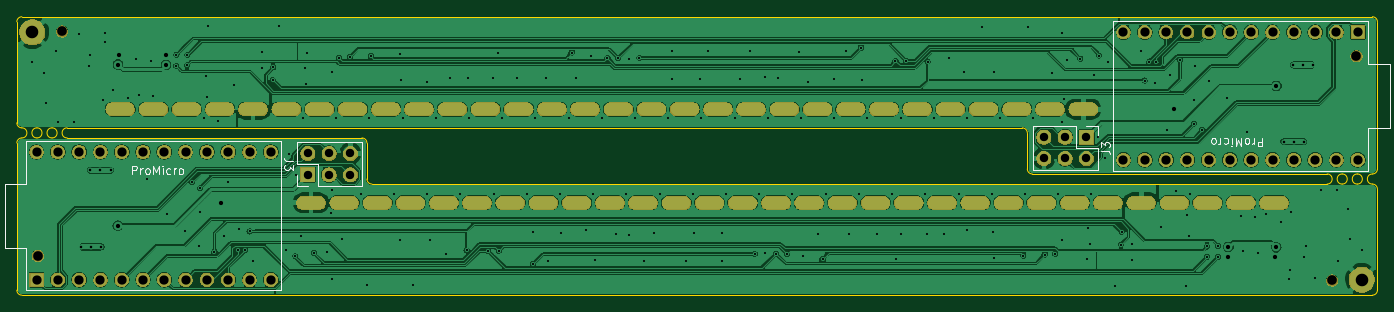
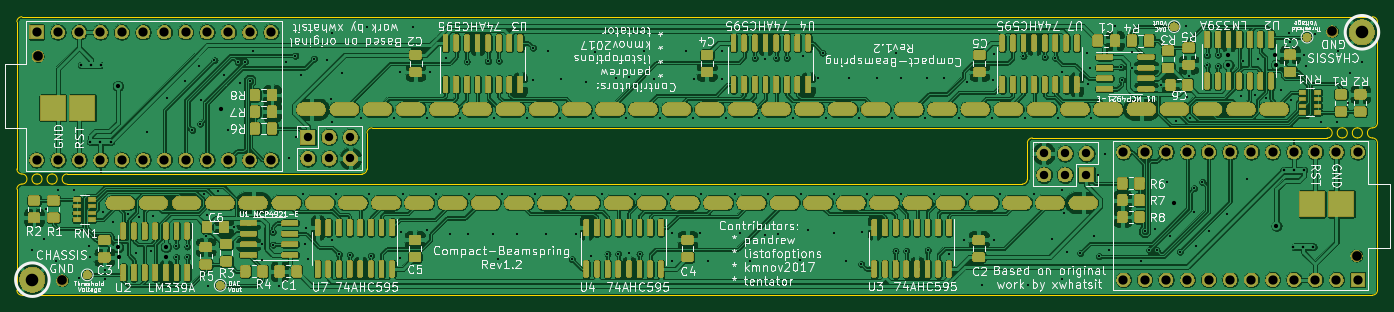
Circuit board: 10 layer files. Board 162.2 x 33.2 mm.
- bottom_copper: CompactBeamspringP2-B_Cu.gbr (787932 bytes)
- bottom_mask: CompactBeamspringP2-B_Mask.gbr (274428 bytes)
- paste: CompactBeamspringP2-B_Paste.gbr (63731 bytes)
- bottom_silk: CompactBeamspringP2-B_SilkS.gbr (122574 bytes)
- outline: CompactBeamspringP2-Edge_Cuts.gbr (2991 bytes)
- top_copper: CompactBeamspringP2-F_Cu.gbr (325621 bytes)
- top_mask: CompactBeamspringP2-F_Mask.gbr (99669 bytes)
- paste: CompactBeamspringP2-F_Paste.gbr (541 bytes)
- top_silk: CompactBeamspringP2-F_SilkS.gbr (6972 bytes)
- drill: CompactBeamspringP2.drl (8209 bytes)

=== bottom_copper: CompactBeamspringP2-B_Cu.gbr (787932 bytes, source omitted) ===
=== bottom_mask: CompactBeamspringP2-B_Mask.gbr (274428 bytes, source omitted) ===
=== paste: CompactBeamspringP2-B_Paste.gbr (63731 bytes, source omitted) ===
=== bottom_silk: CompactBeamspringP2-B_SilkS.gbr (122574 bytes, source omitted) ===
=== outline: CompactBeamspringP2-Edge_Cuts.gbr ===
G04 #@! TF.GenerationSoftware,KiCad,Pcbnew,5.1.6+dfsg1-1~bpo10+1*
G04 #@! TF.CreationDate,2020-08-19T15:48:21+03:00*
G04 #@! TF.ProjectId,CompactBeamspringP2,436f6d70-6163-4744-9265-616d73707269,0.0.3*
G04 #@! TF.SameCoordinates,PX622e470PY7e2bce0*
G04 #@! TF.FileFunction,Profile,NP*
%FSLAX46Y46*%
G04 Gerber Fmt 4.6, Leading zero omitted, Abs format (unit mm)*
G04 Created by KiCad (PCBNEW 5.1.6+dfsg1-1~bpo10+1) date 2020-08-19 15:48:21*
%MOMM*%
%LPD*%
G01*
G04 APERTURE LIST*
G04 #@! TA.AperFunction,Profile*
%ADD10C,0.050000*%
G04 #@! TD*
G04 APERTURE END LIST*
D10*
X158050000Y13250000D02*
G75*
G02*
X158050000Y14450000I0J600000D01*
G01*
X156250000Y14450000D02*
G75*
G02*
X156250000Y13250000I0J-600000D01*
G01*
X158050000Y14450000D02*
G75*
G02*
X158050000Y13250000I0J-600000D01*
G01*
X159850000Y14450000D02*
G75*
G02*
X159850000Y13250000I0J-600000D01*
G01*
X159850000Y13250000D02*
G75*
G02*
X159850000Y14450000I0J600000D01*
G01*
X161650000Y13250000D02*
G75*
G02*
X161650000Y14450000I0J600000D01*
G01*
X6000000Y18750000D02*
G75*
G02*
X6000000Y19950000I0J600000D01*
G01*
X4200000Y18750000D02*
G75*
G02*
X4200000Y19950000I0J600000D01*
G01*
X4200000Y19950000D02*
G75*
G02*
X4200000Y18750000I0J-600000D01*
G01*
X2400000Y19950000D02*
G75*
G02*
X2400000Y18750000I0J-600000D01*
G01*
X600000Y19950000D02*
G75*
G02*
X600000Y18750000I0J-600000D01*
G01*
X2400000Y18750000D02*
G75*
G02*
X2400000Y19950000I0J600000D01*
G01*
X42350000Y13250000D02*
G75*
G02*
X41750000Y13850000I0J600000D01*
G01*
X41150000Y18750000D02*
G75*
G02*
X41750000Y18150000I0J-600000D01*
G01*
X0Y18150000D02*
G75*
G02*
X600000Y18750000I600000J0D01*
G01*
X600000Y0D02*
G75*
G02*
X0Y600000I0J600000D01*
G01*
X162250000Y600000D02*
G75*
G02*
X161650000Y0I-600000J0D01*
G01*
X161650000Y13250000D02*
G75*
G02*
X162250000Y12650000I0J-600000D01*
G01*
X41750000Y13850000D02*
X41750000Y18150000D01*
X6000000Y18750000D02*
X41150000Y18750000D01*
X0Y600000D02*
X0Y18150000D01*
X51000000Y0D02*
X600000Y0D01*
X132250000Y13250000D02*
X42350000Y13250000D01*
X156250000Y13250000D02*
X132250000Y13250000D01*
X162250000Y600000D02*
X162250000Y12650000D01*
X61500000Y0D02*
X161650000Y0D01*
X51000000Y0D02*
X61500000Y0D01*
X119900000Y19950000D02*
G75*
G02*
X120500000Y19350000I0J-600000D01*
G01*
X121100000Y14450000D02*
G75*
G02*
X120500000Y15050000I0J600000D01*
G01*
X162250000Y15050000D02*
G75*
G02*
X161650000Y14450000I-600000J0D01*
G01*
X161650000Y33200000D02*
G75*
G02*
X162250000Y32600000I0J-600000D01*
G01*
X0Y32600000D02*
G75*
G02*
X600000Y33200000I600000J0D01*
G01*
X600000Y19950000D02*
G75*
G02*
X0Y20550000I0J600000D01*
G01*
X120500000Y19350000D02*
X120500000Y15050000D01*
X156250000Y14450000D02*
X121100000Y14450000D01*
X162250000Y32600000D02*
X162250000Y15050000D01*
X111250000Y33200000D02*
X161650000Y33200000D01*
X30000000Y19950000D02*
X119900000Y19950000D01*
X6000000Y19950000D02*
X30000000Y19950000D01*
X0Y32600000D02*
X0Y20550000D01*
X100750000Y33200000D02*
X600000Y33200000D01*
X111250000Y33200000D02*
X100750000Y33200000D01*
M02*

=== top_copper: CompactBeamspringP2-F_Cu.gbr (325621 bytes, source omitted) ===
=== top_mask: CompactBeamspringP2-F_Mask.gbr (99669 bytes, source omitted) ===
=== paste: CompactBeamspringP2-F_Paste.gbr ===
G04 #@! TF.GenerationSoftware,KiCad,Pcbnew,5.1.6+dfsg1-1~bpo10+1*
G04 #@! TF.CreationDate,2020-08-19T15:48:21+03:00*
G04 #@! TF.ProjectId,CompactBeamspringP2,436f6d70-6163-4744-9265-616d73707269,0.0.3*
G04 #@! TF.SameCoordinates,PX622e470PY7e2bce0*
G04 #@! TF.FileFunction,Paste,Top*
G04 #@! TF.FilePolarity,Positive*
%FSLAX46Y46*%
G04 Gerber Fmt 4.6, Leading zero omitted, Abs format (unit mm)*
G04 Created by KiCad (PCBNEW 5.1.6+dfsg1-1~bpo10+1) date 2020-08-19 15:48:21*
%MOMM*%
%LPD*%
G01*
G04 APERTURE LIST*
G04 APERTURE END LIST*
M02*

=== top_silk: CompactBeamspringP2-F_SilkS.gbr ===
G04 #@! TF.GenerationSoftware,KiCad,Pcbnew,5.1.6+dfsg1-1~bpo10+1*
G04 #@! TF.CreationDate,2020-08-19T15:48:21+03:00*
G04 #@! TF.ProjectId,CompactBeamspringP2,436f6d70-6163-4744-9265-616d73707269,0.0.3*
G04 #@! TF.SameCoordinates,PX622e470PY7e2bce0*
G04 #@! TF.FileFunction,Legend,Top*
G04 #@! TF.FilePolarity,Positive*
%FSLAX46Y46*%
G04 Gerber Fmt 4.6, Leading zero omitted, Abs format (unit mm)*
G04 Created by KiCad (PCBNEW 5.1.6+dfsg1-1~bpo10+1) date 2020-08-19 15:48:21*
%MOMM*%
%LPD*%
G01*
G04 APERTURE LIST*
%ADD10C,0.120000*%
%ADD11C,0.150000*%
G04 APERTURE END LIST*
D10*
X33368880Y13027100D02*
X33368880Y14357100D01*
X34698880Y13027100D02*
X33368880Y13027100D01*
X33368880Y15627100D02*
X33368880Y18227100D01*
X35968880Y15627100D02*
X33368880Y15627100D01*
X35968880Y13027100D02*
X35968880Y15627100D01*
X33368880Y18227100D02*
X41108880Y18227100D01*
X35968880Y13027100D02*
X41108880Y13027100D01*
X41108880Y13027100D02*
X41108880Y18227100D01*
D11*
X1076900Y563380D02*
X31556900Y563380D01*
X1076900Y563380D02*
X1076900Y5643380D01*
X1076900Y5643380D02*
X-1463100Y5643380D01*
X-1463100Y5643380D02*
X-1463100Y13263380D01*
X-1463100Y13263380D02*
X1076900Y13263380D01*
X1076900Y13263380D02*
X1076900Y18343380D01*
X1076900Y18343380D02*
X31556900Y18343380D01*
X31556900Y18343380D02*
X31556900Y563380D01*
D10*
X128881120Y20172900D02*
X128881120Y18842900D01*
X127551120Y20172900D02*
X128881120Y20172900D01*
X128881120Y17572900D02*
X128881120Y14972900D01*
X126281120Y17572900D02*
X128881120Y17572900D01*
X126281120Y20172900D02*
X126281120Y17572900D01*
X128881120Y14972900D02*
X121141120Y14972900D01*
X126281120Y20172900D02*
X121141120Y20172900D01*
X121141120Y20172900D02*
X121141120Y14972900D01*
D11*
X161173100Y32636620D02*
X130693100Y32636620D01*
X161173100Y32636620D02*
X161173100Y27556620D01*
X161173100Y27556620D02*
X163713100Y27556620D01*
X163713100Y27556620D02*
X163713100Y19936620D01*
X163713100Y19936620D02*
X161173100Y19936620D01*
X161173100Y19936620D02*
X161173100Y14856620D01*
X161173100Y14856620D02*
X130693100Y14856620D01*
X130693100Y14856620D02*
X130693100Y32636620D01*
X32916499Y15960434D02*
X32202213Y15960434D01*
X32059356Y16008053D01*
X31964118Y16103291D01*
X31916499Y16246148D01*
X31916499Y16341386D01*
X32916499Y15579481D02*
X32916499Y14960434D01*
X32535546Y15293767D01*
X32535546Y15150910D01*
X32487927Y15055672D01*
X32440308Y15008053D01*
X32345070Y14960434D01*
X32106975Y14960434D01*
X32011737Y15008053D01*
X31964118Y15055672D01*
X31916499Y15150910D01*
X31916499Y15436624D01*
X31964118Y15531862D01*
X32011737Y15579481D01*
X13727430Y14455900D02*
X13727430Y15455900D01*
X14108382Y15455900D01*
X14203620Y15408280D01*
X14251240Y15360661D01*
X14298859Y15265423D01*
X14298859Y15122566D01*
X14251240Y15027328D01*
X14203620Y14979709D01*
X14108382Y14932090D01*
X13727430Y14932090D01*
X14727430Y14455900D02*
X14727430Y15122566D01*
X14727430Y14932090D02*
X14775049Y15027328D01*
X14822668Y15074947D01*
X14917906Y15122566D01*
X15013144Y15122566D01*
X15489335Y14455900D02*
X15394097Y14503519D01*
X15346478Y14551138D01*
X15298859Y14646376D01*
X15298859Y14932090D01*
X15346478Y15027328D01*
X15394097Y15074947D01*
X15489335Y15122566D01*
X15632192Y15122566D01*
X15727430Y15074947D01*
X15775049Y15027328D01*
X15822668Y14932090D01*
X15822668Y14646376D01*
X15775049Y14551138D01*
X15727430Y14503519D01*
X15632192Y14455900D01*
X15489335Y14455900D01*
X16251240Y14455900D02*
X16251240Y15455900D01*
X16584573Y14741614D01*
X16917906Y15455900D01*
X16917906Y14455900D01*
X17394097Y14455900D02*
X17394097Y15122566D01*
X17394097Y15455900D02*
X17346478Y15408280D01*
X17394097Y15360661D01*
X17441716Y15408280D01*
X17394097Y15455900D01*
X17394097Y15360661D01*
X18298859Y14503519D02*
X18203620Y14455900D01*
X18013144Y14455900D01*
X17917906Y14503519D01*
X17870287Y14551138D01*
X17822668Y14646376D01*
X17822668Y14932090D01*
X17870287Y15027328D01*
X17917906Y15074947D01*
X18013144Y15122566D01*
X18203620Y15122566D01*
X18298859Y15074947D01*
X18727430Y14455900D02*
X18727430Y15122566D01*
X18727430Y14932090D02*
X18775049Y15027328D01*
X18822668Y15074947D01*
X18917906Y15122566D01*
X19013144Y15122566D01*
X19489335Y14455900D02*
X19394097Y14503519D01*
X19346478Y14551138D01*
X19298859Y14646376D01*
X19298859Y14932090D01*
X19346478Y15027328D01*
X19394097Y15074947D01*
X19489335Y15122566D01*
X19632192Y15122566D01*
X19727430Y15074947D01*
X19775049Y15027328D01*
X19822668Y14932090D01*
X19822668Y14646376D01*
X19775049Y14551138D01*
X19727430Y14503519D01*
X19632192Y14455900D01*
X19489335Y14455900D01*
X129333500Y17239567D02*
X130047786Y17239567D01*
X130190643Y17191948D01*
X130285881Y17096710D01*
X130333500Y16953853D01*
X130333500Y16858615D01*
X129333500Y17620520D02*
X129333500Y18239567D01*
X129714453Y17906234D01*
X129714453Y18049091D01*
X129762072Y18144329D01*
X129809691Y18191948D01*
X129904929Y18239567D01*
X130143024Y18239567D01*
X130238262Y18191948D01*
X130285881Y18144329D01*
X130333500Y18049091D01*
X130333500Y17763377D01*
X130285881Y17668139D01*
X130238262Y17620520D01*
X148522569Y18744101D02*
X148522569Y17744101D01*
X148141617Y17744101D01*
X148046379Y17791720D01*
X147998760Y17839340D01*
X147951140Y17934578D01*
X147951140Y18077435D01*
X147998760Y18172673D01*
X148046379Y18220292D01*
X148141617Y18267911D01*
X148522569Y18267911D01*
X147522569Y18744101D02*
X147522569Y18077435D01*
X147522569Y18267911D02*
X147474950Y18172673D01*
X147427331Y18125054D01*
X147332093Y18077435D01*
X147236855Y18077435D01*
X146760664Y18744101D02*
X146855902Y18696482D01*
X146903521Y18648863D01*
X146951140Y18553625D01*
X146951140Y18267911D01*
X146903521Y18172673D01*
X146855902Y18125054D01*
X146760664Y18077435D01*
X146617807Y18077435D01*
X146522569Y18125054D01*
X146474950Y18172673D01*
X146427331Y18267911D01*
X146427331Y18553625D01*
X146474950Y18648863D01*
X146522569Y18696482D01*
X146617807Y18744101D01*
X146760664Y18744101D01*
X145998760Y18744101D02*
X145998760Y17744101D01*
X145665426Y18458387D01*
X145332093Y17744101D01*
X145332093Y18744101D01*
X144855902Y18744101D02*
X144855902Y18077435D01*
X144855902Y17744101D02*
X144903521Y17791720D01*
X144855902Y17839340D01*
X144808283Y17791720D01*
X144855902Y17744101D01*
X144855902Y17839340D01*
X143951140Y18696482D02*
X144046379Y18744101D01*
X144236855Y18744101D01*
X144332093Y18696482D01*
X144379712Y18648863D01*
X144427331Y18553625D01*
X144427331Y18267911D01*
X144379712Y18172673D01*
X144332093Y18125054D01*
X144236855Y18077435D01*
X144046379Y18077435D01*
X143951140Y18125054D01*
X143522569Y18744101D02*
X143522569Y18077435D01*
X143522569Y18267911D02*
X143474950Y18172673D01*
X143427331Y18125054D01*
X143332093Y18077435D01*
X143236855Y18077435D01*
X142760664Y18744101D02*
X142855902Y18696482D01*
X142903521Y18648863D01*
X142951140Y18553625D01*
X142951140Y18267911D01*
X142903521Y18172673D01*
X142855902Y18125054D01*
X142760664Y18077435D01*
X142617807Y18077435D01*
X142522569Y18125054D01*
X142474950Y18172673D01*
X142427331Y18267911D01*
X142427331Y18553625D01*
X142474950Y18648863D01*
X142522569Y18696482D01*
X142617807Y18744101D01*
X142760664Y18744101D01*
M02*

=== drill: CompactBeamspringP2.drl (8209 bytes, source omitted) ===
